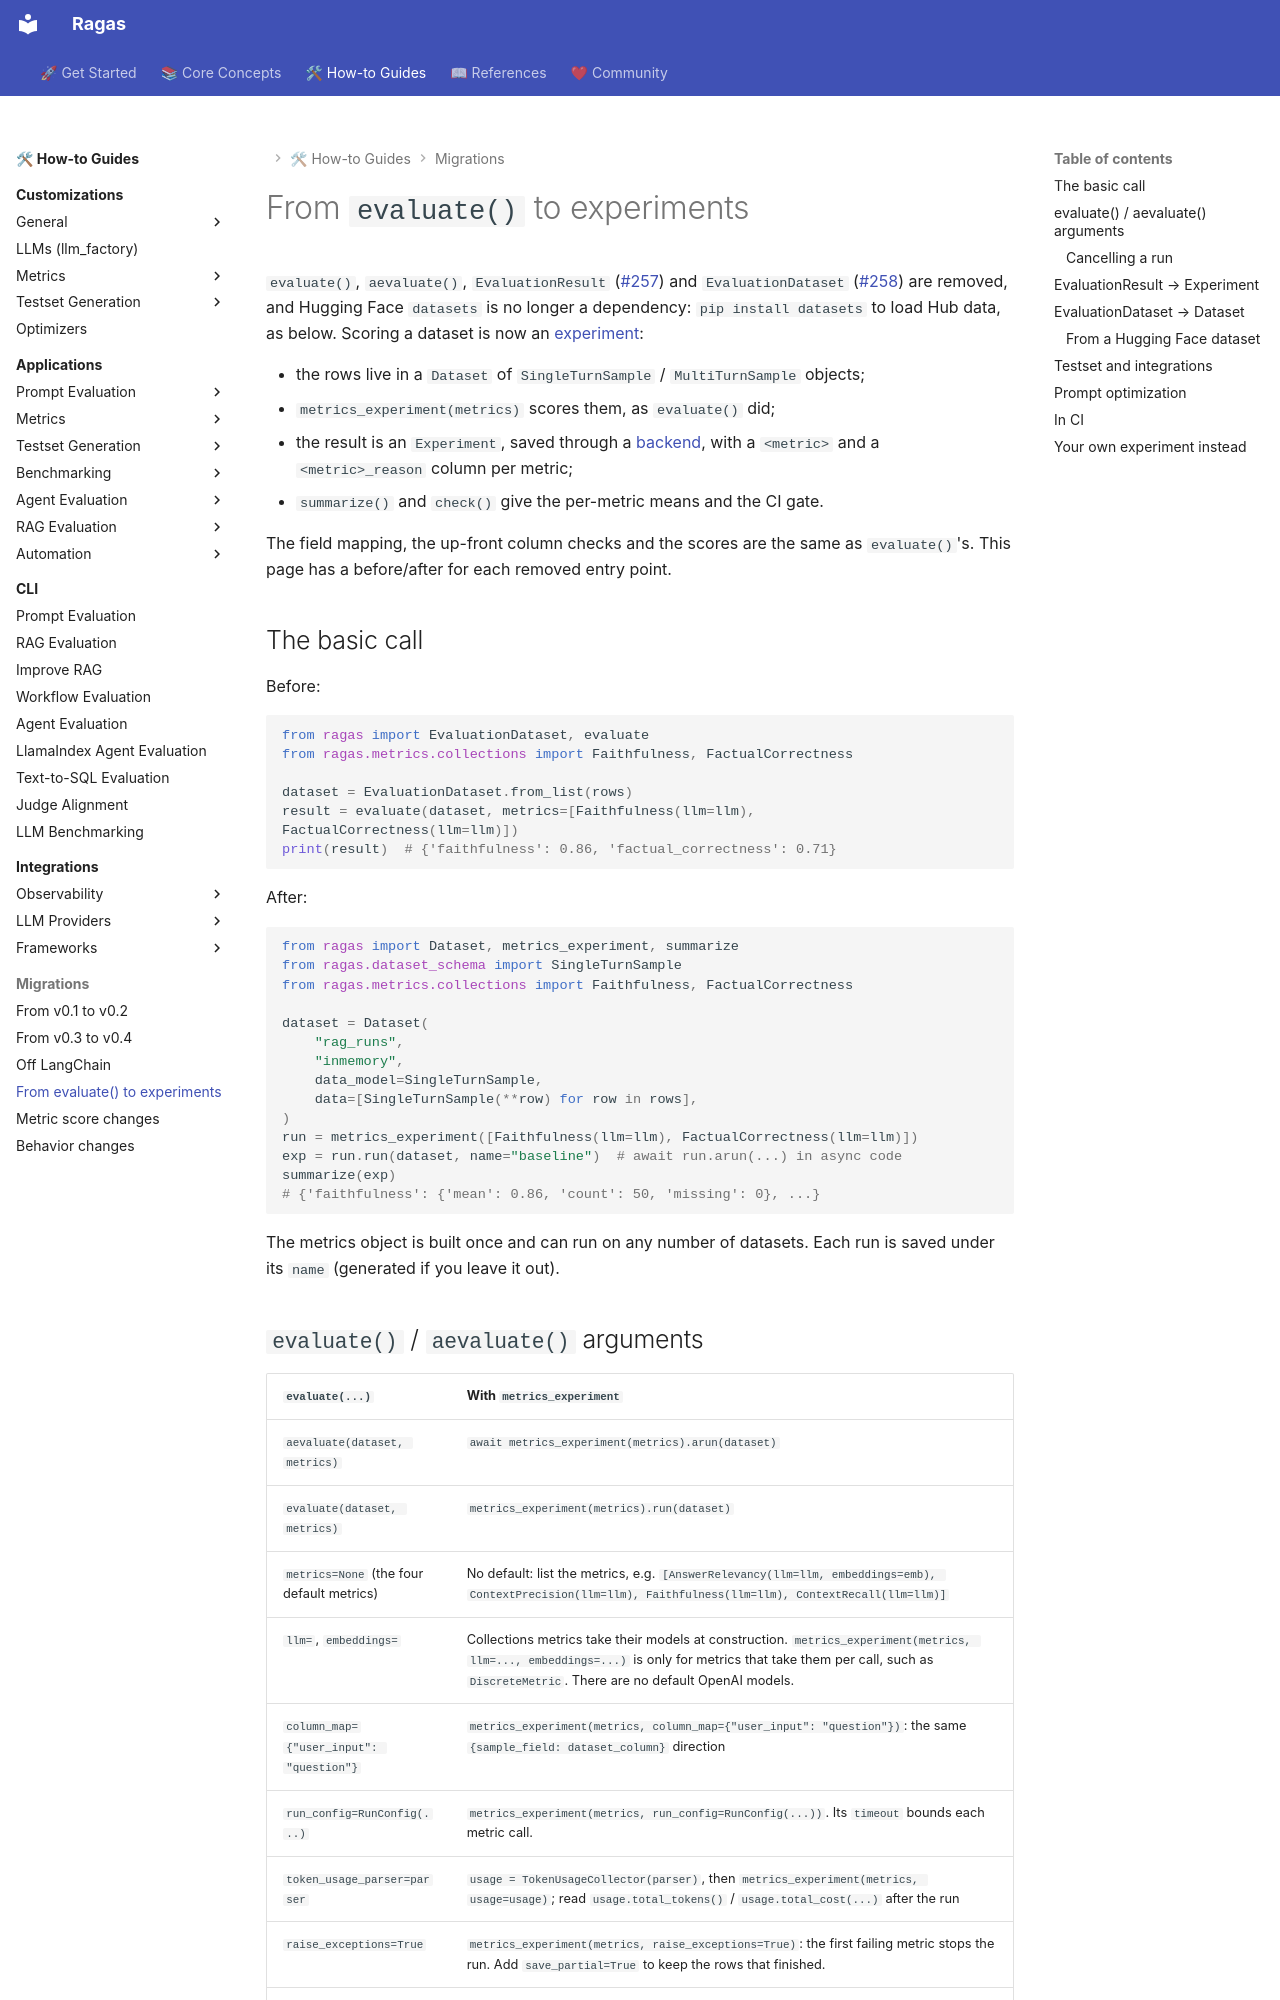

repository: arpieb/ragas-ng · page: howtos/migrations/evaluate_to_experiment/index.html · generator: mkdocs

# From `evaluate()` to experiments

`evaluate()`, `aevaluate()`, `EvaluationResult` ([#257](https://github.com/arpieb/ragas-ng/issues/257)) and `EvaluationDataset` ([#258](https://github.com/arpieb/ragas-ng/issues/258)) are removed, and Hugging Face `datasets` is no longer a dependency: `pip install datasets` to load Hub data, as below. Scoring a dataset is now an [experiment](../../concepts/experimentation.md):

- the rows live in a `Dataset` of `SingleTurnSample` / `MultiTurnSample` objects;
- `metrics_experiment(metrics)` scores them, as `evaluate()` did;
- the result is an `Experiment`, saved through a [backend](../customizations/storage_backends.md), with a `<metric>` and a `<metric>_reason` column per metric;
- `summarize()` and `check()` give the per-metric means and the CI gate.

The field mapping, the up-front column checks and the scores are the same as `evaluate()`'s. This page has a before/after for each removed entry point.

## The basic call

Before:

```python
from ragas import EvaluationDataset, evaluate
from ragas.metrics.collections import Faithfulness, FactualCorrectness

dataset = EvaluationDataset.from_list(rows)
result = evaluate(dataset, metrics=[Faithfulness(llm=llm), FactualCorrectness(llm=llm)])
print(result)  # {'faithfulness': 0.86, 'factual_correctness': 0.71}
```

After:

```python
from ragas import Dataset, metrics_experiment, summarize
from ragas.dataset_schema import SingleTurnSample
from ragas.metrics.collections import Faithfulness, FactualCorrectness

dataset = Dataset(
    "rag_runs",
    "inmemory",
    data_model=SingleTurnSample,
    data=[SingleTurnSample(**row) for row in rows],
)
run = metrics_experiment([Faithfulness(llm=llm), FactualCorrectness(llm=llm)])
exp = run.run(dataset, name="baseline")  # await run.arun(...) in async code
summarize(exp)
# {'faithfulness': {'mean': 0.86, 'count': 50, 'missing': 0}, ...}
```

The metrics object is built once and can run on any number of datasets. Each run is saved under its `name` (generated if you leave it out).
